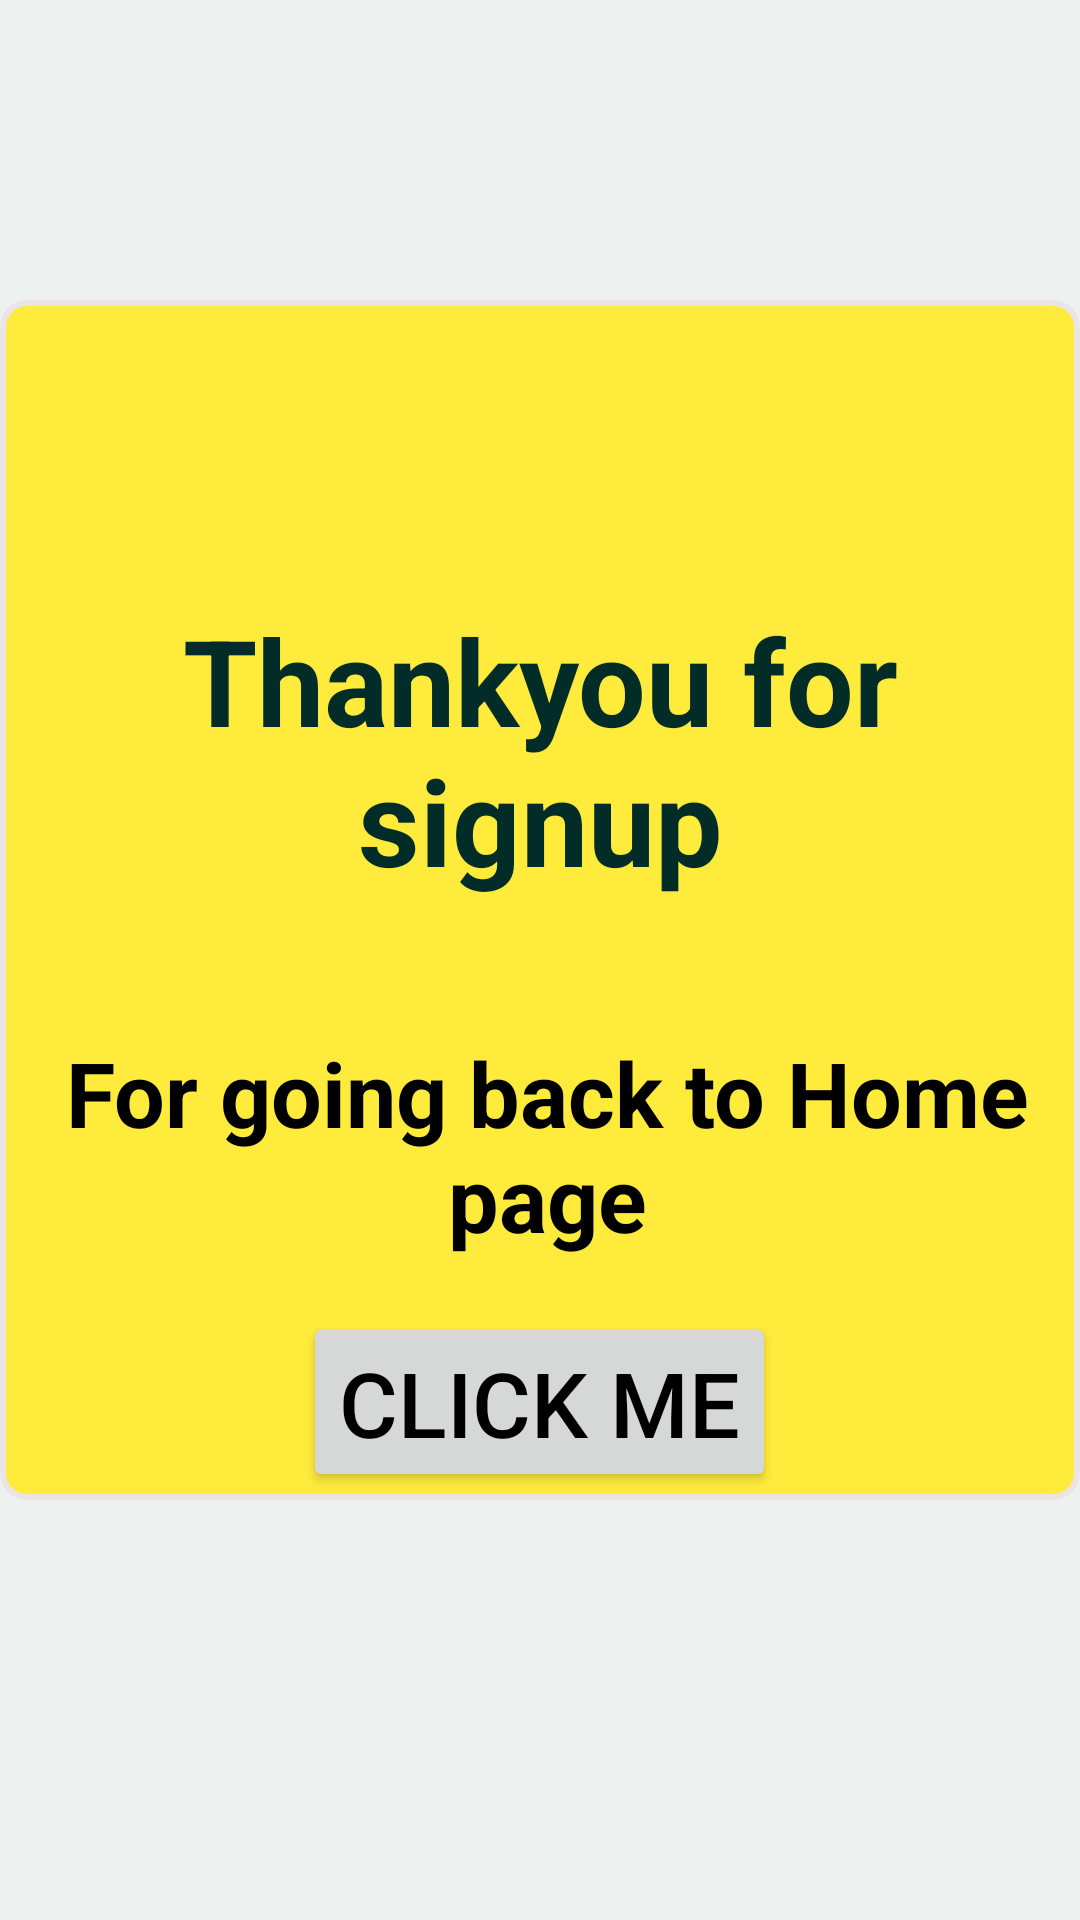

Layout XML and referenced resources for this Android screen:
<!-- AndroidManifest.xml: application theme Theme.Trio -->
<!-- res/layout/activity_main2.xml -->
<?xml version="1.0" encoding="utf-8"?>
    <RelativeLayout
    xmlns:android="http://schemas.android.com/apk/res/android"
    xmlns:app="http://schemas.android.com/apk/res-auto"
    xmlns:tools="http://schemas.android.com/tools"
    android:layout_width="match_parent"
    android:layout_height="match_parent"
    tools:context=".MainActivity2">
    <ImageView
        android:layout_width="match_parent"
        android:layout_height="match_parent"
        android:src="@drawable/signinback"/>
    <ImageView
        android:id="@+id/secbtn"
        android:layout_width="match_parent"
        android:layout_height="400dp"
        android:layout_marginTop="100dp"
        android:src="@drawable/rectangle2" />


    <TextView
        android:id="@+id/thank"
        android:layout_width="match_parent"
        android:textAlignment="center"
        android:layout_height="wrap_content"
        android:outlineProvider="paddedBounds"
        android:outlineSpotShadowColor="@color/black"
        android:layout_marginTop="200sp"
        android:backgroundTint="#14B6A7"
        android:text="@string/user"
        android:textColor="#012C28"
        android:clipToOutline="true"
        android:outlineAmbientShadowColor="@color/black"
        android:textSize="40sp"
        android:textStyle="bold" />

    <TextView
        android:id="@+id/home"
        android:layout_width="wrap_content"
        android:layout_height="wrap_content"
        android:text="@string/backto"
        android:layout_marginTop="44dp"
        android:layout_below="@+id/thank"
        android:textSize="30sp"
        android:textAlignment="center"
        android:textColor="@color/black"
        android:clipToOutline="true"
        android:layout_marginLeft="5dp"
        android:textStyle="bold" />
    <Button
        android:id="@+id/gohome"
        android:layout_width="wrap_content"
        android:layout_height="wrap_content"
        android:drawableBottom="@drawable/rectangle"
        android:textColor="@color/black"
        android:text="Click Me"
        android:textSize="30dp"
        android:layout_centerHorizontal="true"
        android:layout_below="@+id/home"
        android:layout_marginTop="18dp"
        />

</RelativeLayout>
<!-- resources referenced by this layout -->
<resources>
  <!-- drawable rectangle (drawable) -->
  <?xml version="1.0" encoding="utf-8"?>
  <shape xmlns:android="http://schemas.android.com/apk/res/android"
      android:shape="rectangle">
      <Button
          android:layout_width="match_parent"
          android:layout_height="match_parent"
          android:text="Button"/>
  
      <solid android:color="#070849" />
      <corners android:radius="0dp" />
  
  </shape>
  <!-- drawable rectangle2 (drawable) -->
  <?xml version="1.0" encoding="utf-8"?>
  <selector xmlns:android="http://schemas.android.com/apk/res/android">
      <item android:state_pressed="true">
          <shape android:shape="rectangle">
              <corners android:radius="8dp" />
              <solid android:color="#888888" />
              <stroke android:width="2dp" android:color="#000000" />
              <padding android:left="10dp" android:top="10dp" android:right="10dp" android:bottom="10dp" />
          </shape>
      </item>
      <item android:state_focused="true">
          <shape android:shape="rectangle">
              <corners android:radius="8dp" />
              <solid android:color="#CCCCCC" />
              <stroke android:width="2dp" android:color="#000000" />
              <padding android:left="10dp" android:top="10dp" android:right="10dp" android:bottom="10dp" />
          </shape>
      </item>
      <item>
          <shape android:shape="rectangle">
              <corners android:radius="8dp" />
              <solid android:color="#FFEB3B" />
              <stroke android:width="2dp" android:color="#EAE4E4" />
              <padding android:left="10dp" android:top="10dp" android:right="50dp" android:bottom="10dp" />
          </shape>
      </item>
  </selector>
  <!-- drawable signinback (drawable) -->
  <?xml version="1.0" encoding="utf-8"?>
  <shape xmlns:android="http://schemas.android.com/apk/res/android">
      <Button
          android:layout_width="match_parent"
          android:layout_height="match_parent"
          android:text="signin"
          />
  
      <solid android:color="#EDF1F0" />
      <corners android:radius="0dp" />
  
  </shape>
  <string name="backto">For going back to Home page </string>
  <string name="user">Thankyou for signup</string>
  <style name="Theme.Trio" parent="Base.Theme.Trio" />
  <style name="Base.Theme.Trio" parent="Theme.Material3.DayNight.NoActionBar">
          
          
      </style>
  <!-- not gathered from this repository: default colours our renderer supplied (Android Studio template values) -->
  <color name="black">#FF000000</color>
</resources>
